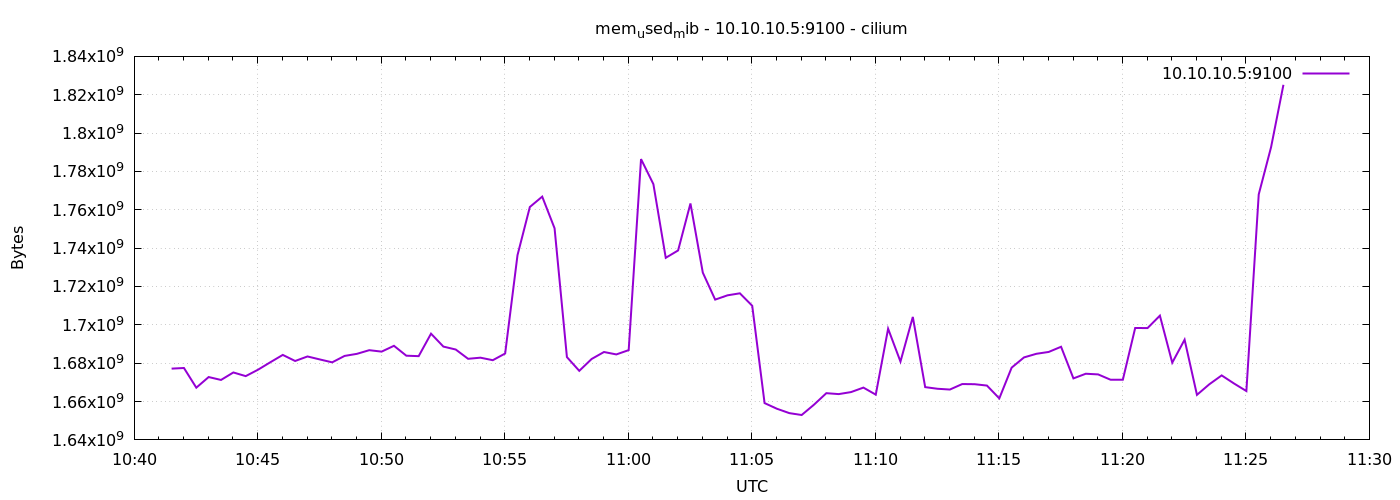

The table this chart was drawn from, first rows:
1778064091	1677168640
1778064121	1677496320
1778064151	1667235840
1778064181	1672777728
1778064211	1671266304
1778064241	1675169792
1778064271	1673256960
1778064301	1676619776
1778064331	1680523264
1778064361	1684324352
1778064391	1681149952
1778064421	1683513344
1778064451	1681952768
1778064481	1680445440
1778064511	1683787776
1778064541	1684877312
1778064571	1686786048
1778064601	1686036480
1778064631	1689067520
1778064661	1683910656
1778064691	1683673088
1778064721	1695391744
1778064751	1688662016
1778064781	1687130112
1778064811	1682292736
1778064841	1682878464
1778064871	1681563648
1778064901	1685053440
1778064931	1736331264
1778064961	1761468416
1778064991	1766866944
1778065021	1750355968
1778065051	1683181568
1778065081	1676013568
1778065111	1682198528
1778065141	1685835776
1778065171	1684574208
1778065201	1686818816
1778065231	1786437632
1778065261	1773363200
1778065291	1734963200
1778065321	1738801152
1778065351	1763295232
1778065381	1727225856
1778065411	1713160192
1778065441	1715392512
1778065471	1716445184
1778065501	1709936640
1778065531	1659195392
1778065561	1656238080
1778065591	1653968896
1778065621	1652973568
1778065651	1658368000
1778065681	1664368640
1778065711	1663881216
1778065741	1664937984
1778065771	1667276800
1778065801	1663602688
1778065831	1697980416
1778065861	1680834560
1778065891	1704124416
... 30 more rows
